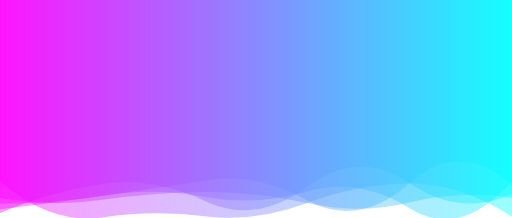
t = 0.00 s
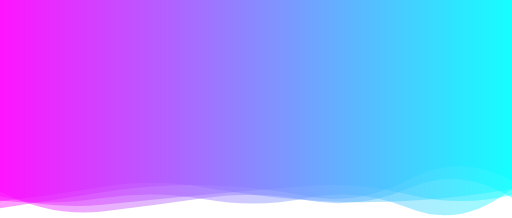
t = 1.67 s
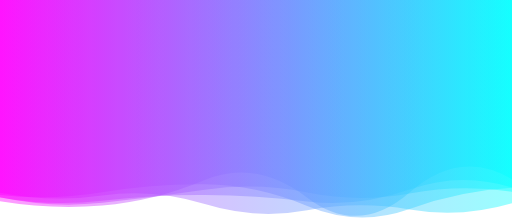
t = 3.33 s
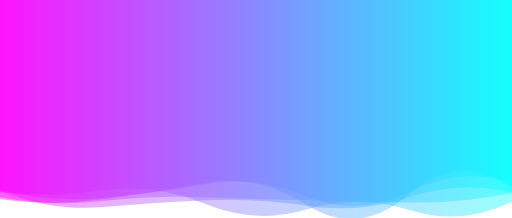
t = 5.00 s
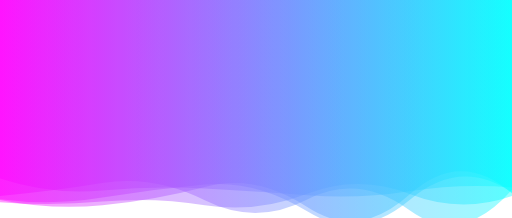
t = 6.67 s
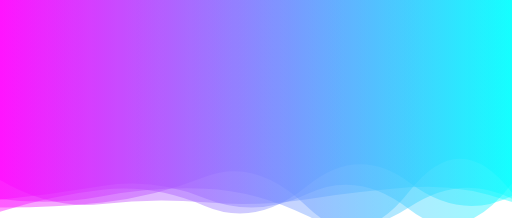
t = 8.34 s

The animated SVG that drew these frames (rendered in a browser with its animation timeline set to each time). Animation: 5 SMIL elements (animate=5); one cycle of 10.00 s, repeats indefinitely.

<?xml version="1.0" encoding="utf-8"?>
<svg xmlns="http://www.w3.org/2000/svg" xmlns:xlink="http://www.w3.org/1999/xlink" style="margin: auto; background: rgb(255, 255, 255); display: block; z-index: 1; position: relative; shape-rendering: auto;" width="2300" height="979" preserveAspectRatio="xMidYMid" viewBox="0 0 2300 979">
<g transform="translate(1150,489.5) scale(1,1) translate(-1150,-489.5)"><linearGradient id="lg-0.6887660471926811" x1="0" x2="1" y1="0" y2="0">
  <stop stop-color="#ff00ff" offset="0"></stop>
  <stop stop-color="#00ffff" offset="1"></stop>
</linearGradient><path d="" fill="url(#lg-0.6887660471926811)" opacity="0.4">
  <animate attributeName="d" dur="10s" repeatCount="indefinite" keyTimes="0;0.333;0.667;1" calcmod="spline" keySplines="0.2 0 0.2 1;0.2 0 0.2 1;0.2 0 0.2 1" begin="0s" values="M0 0L 0 815.5620006030954Q 230 1010.3407609660592  460 976.4018610043845T 920 970.9085764586493T 1380 911.9763793090215T 1840 823.9556053888241T 2300 972.6915982168957L 2300 0 Z;M0 0L 0 903.7318766664948Q 230 941.6741008932229  460 923.1142577775709T 920 808.8185714718975T 1380 887.7354267999449T 1840 864.0458520577728T 2300 805.4813212632495L 2300 0 Z;M0 0L 0 802.1079536137986Q 230 877.3159764753508  460 855.7030747231482T 920 846.8473992450578T 1380 876.9991475856408T 1840 858.9749441661795T 2300 842.218724037687L 2300 0 Z;M0 0L 0 815.5620006030954Q 230 1010.3407609660592  460 976.4018610043845T 920 970.9085764586493T 1380 911.9763793090215T 1840 823.9556053888241T 2300 972.6915982168957L 2300 0 Z"></animate>
</path><path d="" fill="url(#lg-0.6887660471926811)" opacity="0.4">
  <animate attributeName="d" dur="10s" repeatCount="indefinite" keyTimes="0;0.333;0.667;1" calcmod="spline" keySplines="0.2 0 0.2 1;0.2 0 0.2 1;0.2 0 0.2 1" begin="-2s" values="M0 0L 0 930.9178329901324Q 230 938.3498885389102  460 915.4390964790813T 920 792.0400845754931T 1380 934.6011115873382T 1840 864.9177437581591T 2300 872.0867803195465L 2300 0 Z;M0 0L 0 945.5317153149037Q 230 894.0000707137925  460 856.0334623493591T 920 822.9135130487097T 1380 876.472765529361T 1840 795.8331944895887T 2300 807.8972049186737L 2300 0 Z;M0 0L 0 848.0228104306473Q 230 950.8766266051697  460 931.4438729432165T 920 911.4895587450067T 1380 923.3658933356138T 1840 887.6788701892978T 2300 864.769070592138L 2300 0 Z;M0 0L 0 930.9178329901324Q 230 938.3498885389102  460 915.4390964790813T 920 792.0400845754931T 1380 934.6011115873382T 1840 864.9177437581591T 2300 872.0867803195465L 2300 0 Z"></animate>
</path><path d="" fill="url(#lg-0.6887660471926811)" opacity="0.4">
  <animate attributeName="d" dur="10s" repeatCount="indefinite" keyTimes="0;0.333;0.667;1" calcmod="spline" keySplines="0.2 0 0.2 1;0.2 0 0.2 1;0.2 0 0.2 1" begin="-4s" values="M0 0L 0 890.9146037029768Q 230 945.7109838215514  460 927.0454259218817T 920 920.2443024756399T 1380 883.8853334700888T 1840 891.5010871222053T 2300 880.2189325176421L 2300 0 Z;M0 0L 0 977.0745768386993Q 230 848.7477391571488  460 820.303825190116T 920 927.0173524218361T 1380 815.1143976493236T 1840 790.6766473498063T 2300 880.0872813937531L 2300 0 Z;M0 0L 0 872.6786673148684Q 230 890.809421047896  460 848.102863160677T 920 804.9042061918382T 1380 935.3464204223862T 1840 950.0255432998089T 2300 834.6453327518656L 2300 0 Z;M0 0L 0 890.9146037029768Q 230 945.7109838215514  460 927.0454259218817T 920 920.2443024756399T 1380 883.8853334700888T 1840 891.5010871222053T 2300 880.2189325176421L 2300 0 Z"></animate>
</path><path d="" fill="url(#lg-0.6887660471926811)" opacity="0.4">
  <animate attributeName="d" dur="10s" repeatCount="indefinite" keyTimes="0;0.333;0.667;1" calcmod="spline" keySplines="0.2 0 0.2 1;0.2 0 0.2 1;0.2 0 0.2 1" begin="-6s" values="M0 0L 0 851.4069426529977Q 230 905.6881961915246  460 873.8164854053091T 920 925.1956769276662T 1380 966.738387466034T 1840 942.8260795021121T 2300 939.1792358892588L 2300 0 Z;M0 0L 0 887.609893728526Q 230 848.4095080381065  460 809.4758993812255T 920 893.3596752792254T 1380 878.4874544084186T 1840 944.8207286698045T 2300 830.3185752262319L 2300 0 Z;M0 0L 0 920.7478430604333Q 230 932.2394042146052  460 896.0557111253484T 920 882.1152650832555T 1380 855.7179260833146T 1840 932.6106376783373T 2300 808.0462530868411L 2300 0 Z;M0 0L 0 851.4069426529977Q 230 905.6881961915246  460 873.8164854053091T 920 925.1956769276662T 1380 966.738387466034T 1840 942.8260795021121T 2300 939.1792358892588L 2300 0 Z"></animate>
</path><path d="" fill="url(#lg-0.6887660471926811)" opacity="0.4">
  <animate attributeName="d" dur="10s" repeatCount="indefinite" keyTimes="0;0.333;0.667;1" calcmod="spline" keySplines="0.2 0 0.2 1;0.2 0 0.2 1;0.2 0 0.2 1" begin="-8s" values="M0 0L 0 880.1263465435284Q 230 942.7021634215345  460 923.4899362570118T 920 877.9194361001918T 1380 819.5414940522797T 1840 867.2295752904583T 2300 873.6976355654081L 2300 0 Z;M0 0L 0 895.203797113375Q 230 925.1756556784221  460 892.2049070055256T 920 814.0459757733131T 1380 932.9711462777761T 1840 871.5708655857513T 2300 842.8698276296323L 2300 0 Z;M0 0L 0 893.465002254836Q 230 924.2538401816845  460 880.1620971403103T 920 851.1979467074798T 1380 973.6352904065998T 1840 936.7786808466302T 2300 898.0281834519591L 2300 0 Z;M0 0L 0 880.1263465435284Q 230 942.7021634215345  460 923.4899362570118T 920 877.9194361001918T 1380 819.5414940522797T 1840 867.2295752904583T 2300 873.6976355654081L 2300 0 Z"></animate>
</path></g>
</svg>
